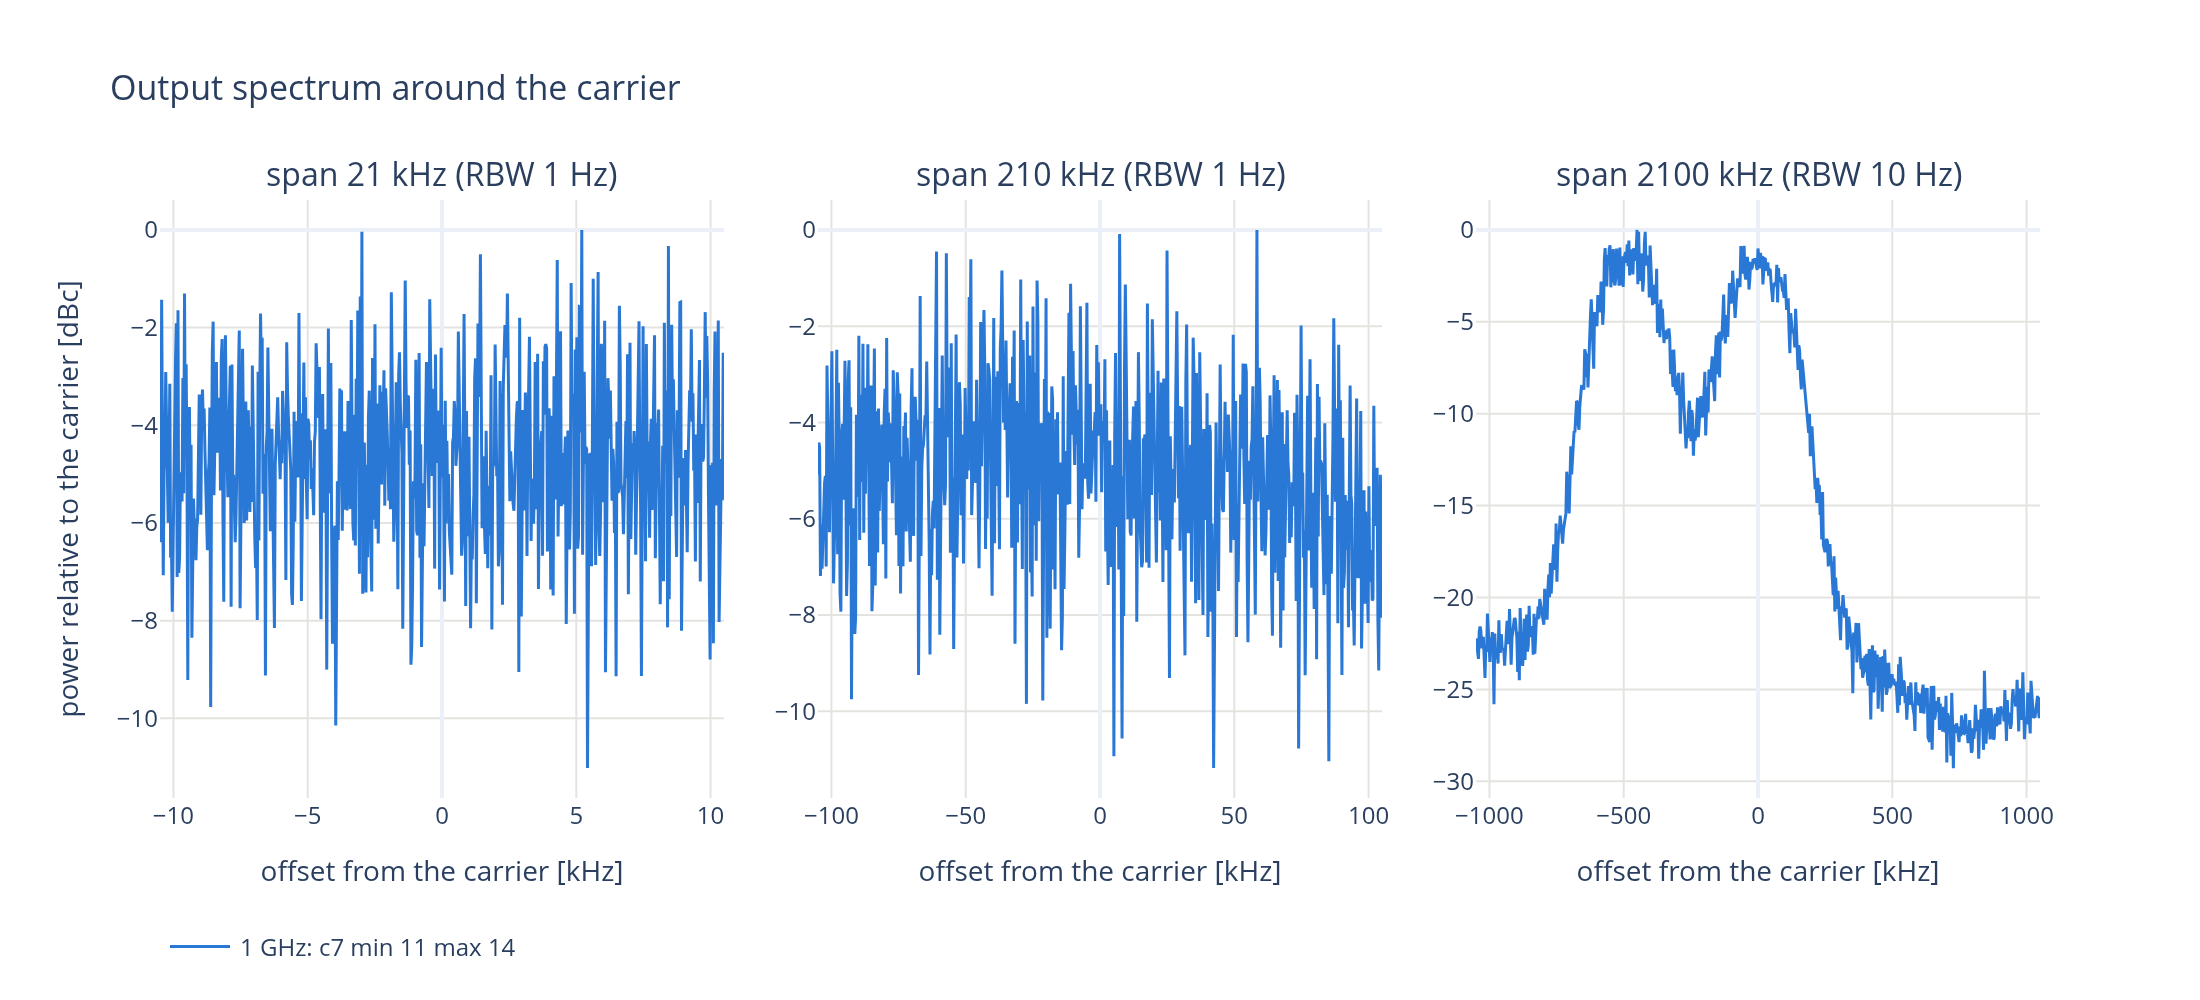

The file beside this chart, header and first rows:
f_target, total_div, span, rbw, center, freq, offset, power_dbm
1000000000, 32, 21000, 1.0, 27475478, 27464978, -10500, -89.18
1000000000, 32, 21000, 1.0, 27475478, 27465009, -10470, -91.18
1000000000, 32, 21000, 1.0, 27475478, 27465039, -10439, -86.21
1000000000, 32, 21000, 1.0, 27475478, 27465070, -10409, -88.52
1000000000, 32, 21000, 1.0, 27475478, 27465100, -10378, -91.85
1000000000, 32, 21000, 1.0, 27475478, 27465130, -10348, -89.7
1000000000, 32, 21000, 1.0, 27475478, 27465161, -10317, -89.42
1000000000, 32, 21000, 1.0, 27475478, 27465191, -10287, -87.69
1000000000, 32, 21000, 1.0, 27475478, 27465222, -10257, -90.16
1000000000, 32, 21000, 1.0, 27475478, 27465252, -10226, -88.17
1000000000, 32, 21000, 1.0, 27475478, 27465283, -10196, -90.78
1000000000, 32, 21000, 1.0, 27475478, 27465313, -10165, -89.67
1000000000, 32, 21000, 1.0, 27475478, 27465344, -10135, -87.93
1000000000, 32, 21000, 1.0, 27475478, 27465374, -10104, -91.49
1000000000, 32, 21000, 1.0, 27475478, 27465404, -10074, -91.19
1000000000, 32, 21000, 1.0, 27475478, 27465435, -10043, -92.6
1000000000, 32, 21000, 1.0, 27475478, 27465465, -10013, -90.47
1000000000, 32, 21000, 1.0, 27475478, 27465496, -9983, -88.18
1000000000, 32, 21000, 1.0, 27475478, 27465526, -9952, -88.96
1000000000, 32, 21000, 1.0, 27475478, 27465557, -9922, -87.42
1000000000, 32, 21000, 1.0, 27475478, 27465587, -9891, -86.69
1000000000, 32, 21000, 1.0, 27475478, 27465617, -9861, -91.89
1000000000, 32, 21000, 1.0, 27475478, 27465648, -9830, -86.43
1000000000, 32, 21000, 1.0, 27475478, 27465678, -9800, -91.81
1000000000, 32, 21000, 1.0, 27475478, 27465709, -9770, -91.48
1000000000, 32, 21000, 1.0, 27475478, 27465739, -9739, -89.74
1000000000, 32, 21000, 1.0, 27475478, 27465770, -9709, -90.05
1000000000, 32, 21000, 1.0, 27475478, 27465800, -9678, -90.34
1000000000, 32, 21000, 1.0, 27475478, 27465830, -9648, -87.82
1000000000, 32, 21000, 1.0, 27475478, 27465861, -9617, -90.17
1000000000, 32, 21000, 1.0, 27475478, 27465891, -9587, -86.08
1000000000, 32, 21000, 1.0, 27475478, 27465922, -9557, -89.33
1000000000, 32, 21000, 1.0, 27475478, 27465952, -9526, -87.53
1000000000, 32, 21000, 1.0, 27475478, 27465983, -9496, -89.66
1000000000, 32, 21000, 1.0, 27475478, 27466013, -9465, -94
1000000000, 32, 21000, 1.0, 27475478, 27466044, -9435, -89.25
1000000000, 32, 21000, 1.0, 27475478, 27466074, -9404, -88.41
1000000000, 32, 21000, 1.0, 27475478, 27466104, -9374, -90.36
1000000000, 32, 21000, 1.0, 27475478, 27466135, -9343, -89.18
1000000000, 32, 21000, 1.0, 27475478, 27466165, -9313, -93.13
1000000000, 32, 21000, 1.0, 27475478, 27466196, -9283, -92.23
1000000000, 32, 21000, 1.0, 27475478, 27466226, -9252, -90.28
1000000000, 32, 21000, 1.0, 27475478, 27466257, -9222, -90.86
1000000000, 32, 21000, 1.0, 27475478, 27466287, -9191, -90.69
1000000000, 32, 21000, 1.0, 27475478, 27466317, -9161, -91.55
1000000000, 32, 21000, 1.0, 27475478, 27466348, -9130, -90.86
1000000000, 32, 21000, 1.0, 27475478, 27466378, -9100, -90.71
1000000000, 32, 21000, 1.0, 27475478, 27466409, -9070, -88.93
1000000000, 32, 21000, 1.0, 27475478, 27466439, -9039, -88.15
1000000000, 32, 21000, 1.0, 27475478, 27466470, -9009, -88.87
1000000000, 32, 21000, 1.0, 27475478, 27466500, -8978, -90.61
1000000000, 32, 21000, 1.0, 27475478, 27466530, -8948, -88.51
1000000000, 32, 21000, 1.0, 27475478, 27466561, -8917, -88.05
1000000000, 32, 21000, 1.0, 27475478, 27466591, -8887, -88.73
1000000000, 32, 21000, 1.0, 27475478, 27466622, -8857, -88.44
1000000000, 32, 21000, 1.0, 27475478, 27466652, -8826, -89.31
1000000000, 32, 21000, 1.0, 27475478, 27466683, -8796, -90.01
1000000000, 32, 21000, 1.0, 27475478, 27466713, -8765, -90.74
1000000000, 32, 21000, 1.0, 27475478, 27466744, -8735, -91.34
1000000000, 32, 21000, 1.0, 27475478, 27466774, -8704, -89.8
... 2,013 more rows
